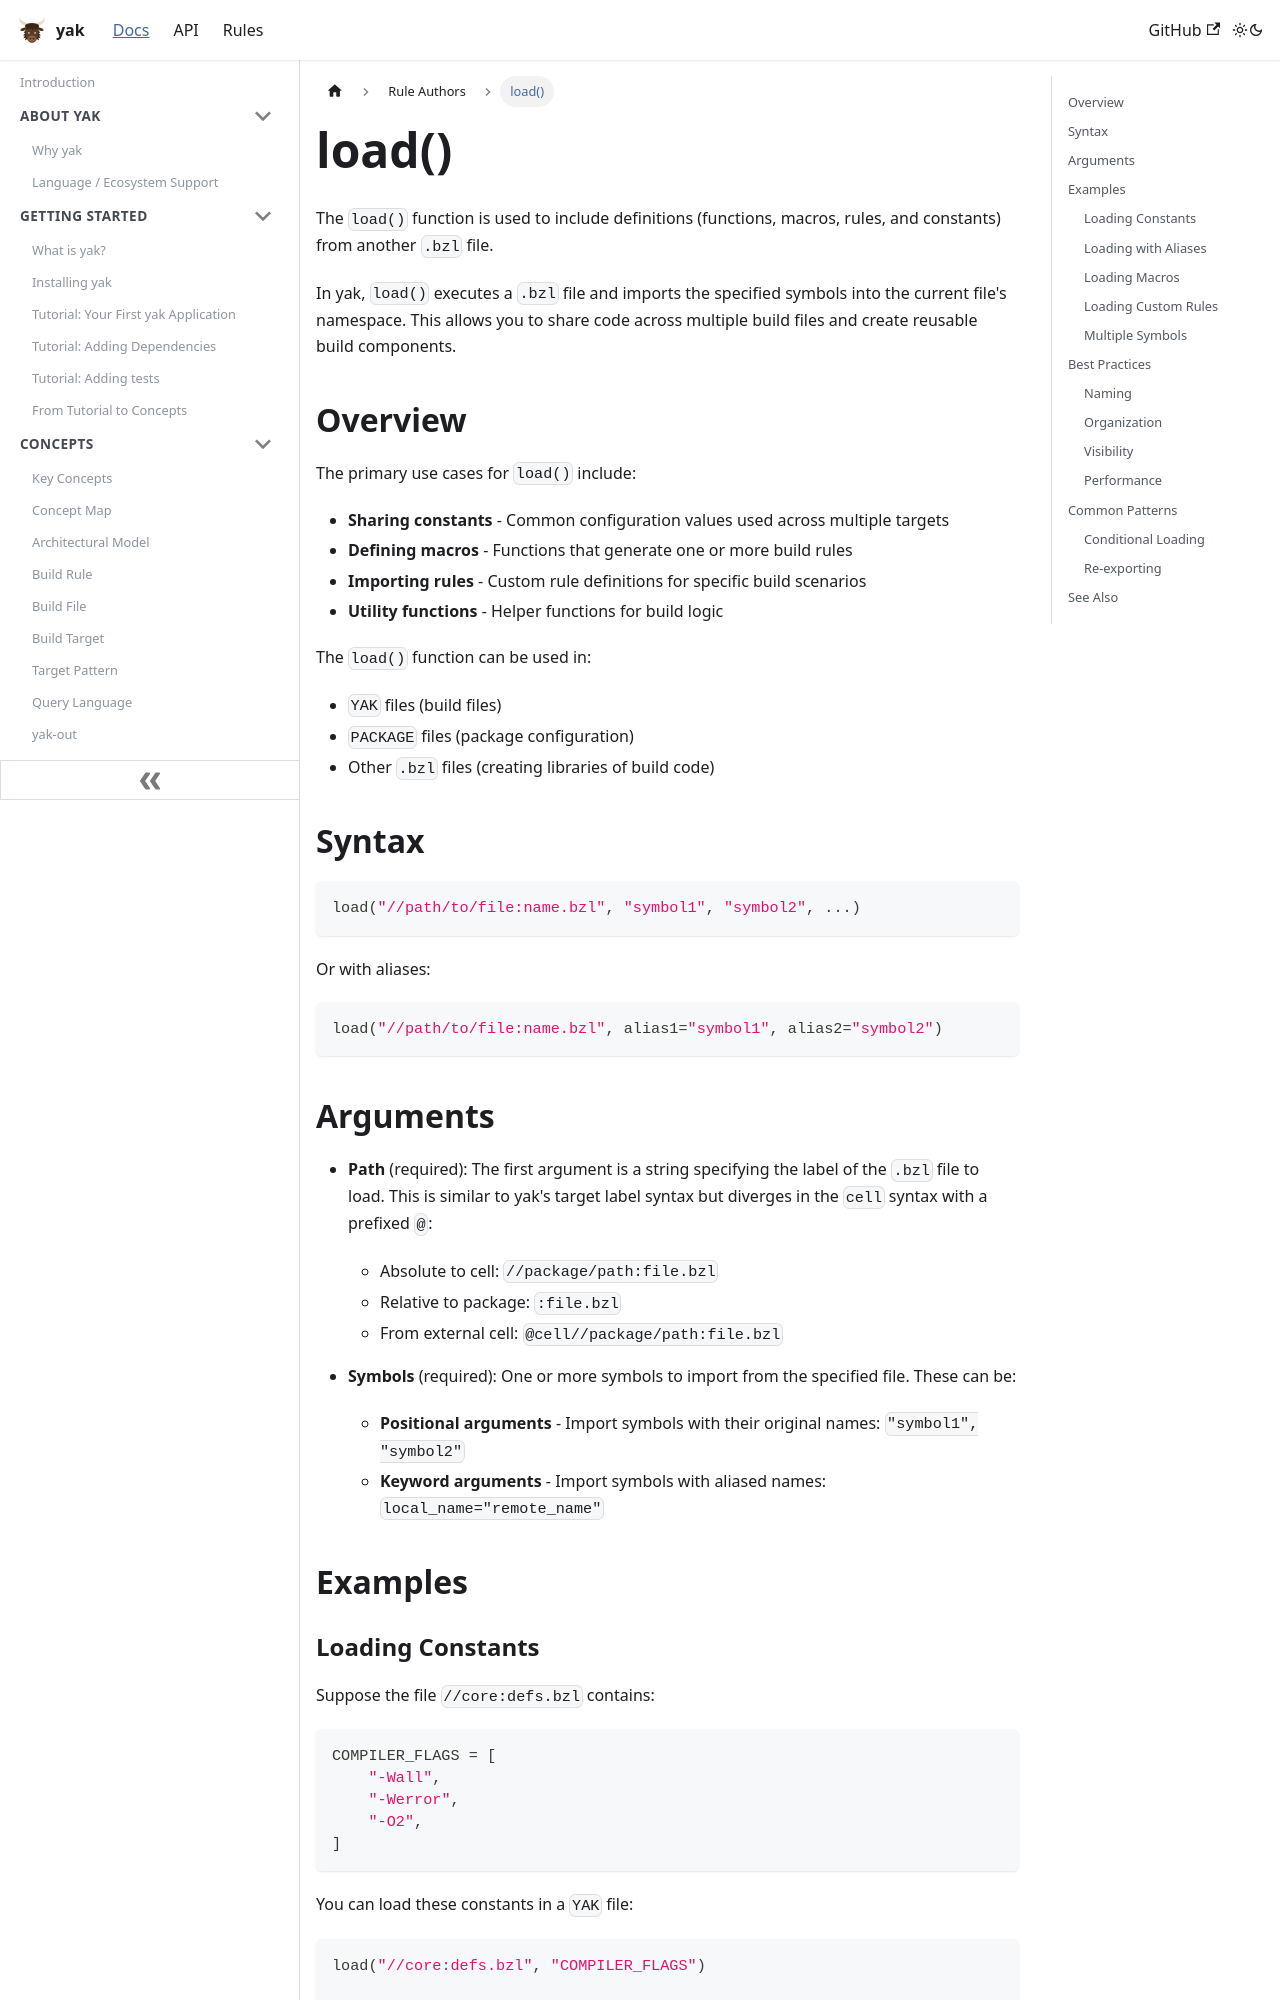

repository: rdeusser/yak · page: docs/rule_authors/load/index.html · generator: docusaurus

---
id: load
title: load()
---

The `load()` function is used to include definitions (functions, macros, rules,
and constants) from another `.bzl` file.

In yak, `load()` executes a `.bzl` file and imports the specified symbols into
the current file's namespace. This allows you to share code across multiple
build files and create reusable build components.

## Overview

The primary use cases for `load()` include:

- **Sharing constants** - Common configuration values used across multiple
  targets
- **Defining macros** - Functions that generate one or more build rules
- **Importing rules** - Custom rule definitions for specific build scenarios
- **Utility functions** - Helper functions for build logic

The `load()` function can be used in:

- `YAK` files (build files)
- `PACKAGE` files (package configuration)
- Other `.bzl` files (creating libraries of build code)

## Syntax

```python
load("//path/to/file:name.bzl", "symbol1", "symbol2", ...)
```

Or with aliases:

```python
load("//path/to/file:name.bzl", alias1="symbol1", alias2="symbol2")
```

## Arguments

- **Path** (required): The first argument is a string specifying the label of
  the `.bzl` file to load. This is similar to yak's target label syntax but diverges in the `cell` syntax with a prefixed `@`:
  - Absolute to cell: `//package/path:file.bzl`
  - Relative to package: `:file.bzl`
  - From external cell: `@cell//package/path:file.bzl`

- **Symbols** (required): One or more symbols to import from the specified file.
  These can be:
  - **Positional arguments** - Import symbols with their original names:
    `"symbol1", "symbol2"`
  - **Keyword arguments** - Import symbols with aliased names:
    `local_name="remote_name"`
